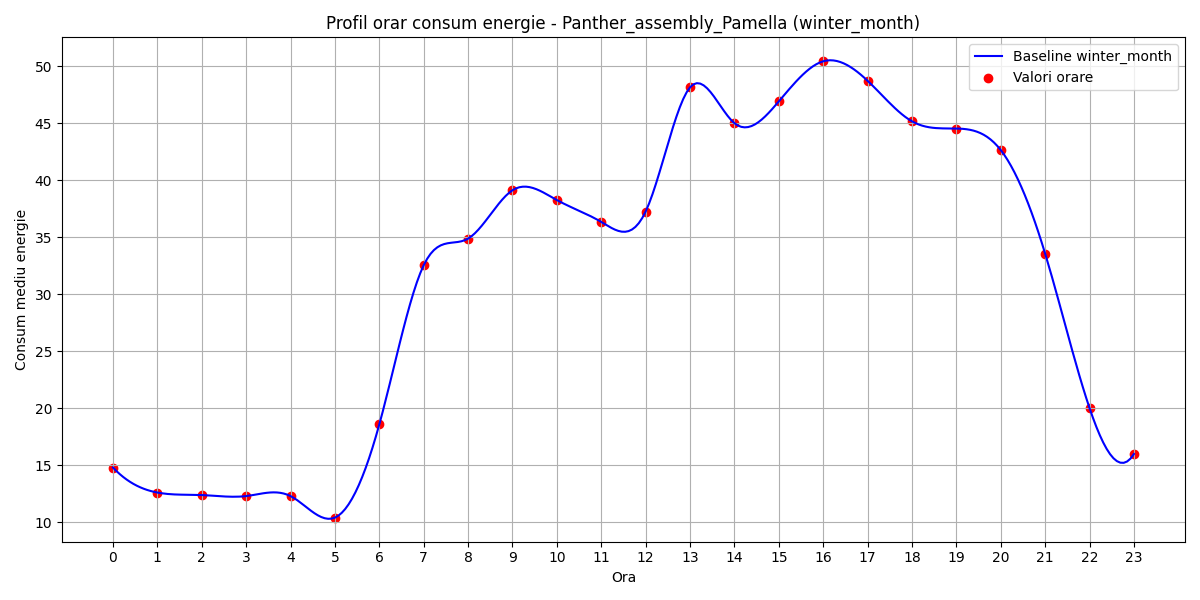

The file beside this chart, header and first rows:
hour, B(t)
0, 14.82
1, 12.62
2, 12.4
3, 12.31
4, 12.31
5, 10.42
6, 18.6
7, 32.55
8, 34.89
9, 39.13
10, 38.27
11, 36.36
12, 37.27
13, 48.16
14, 45.02
15, 46.93
16, 50.44
17, 48.73
18, 45.18
19, 44.54
20, 42.65
21, 33.57
22, 20.02
23, 16
